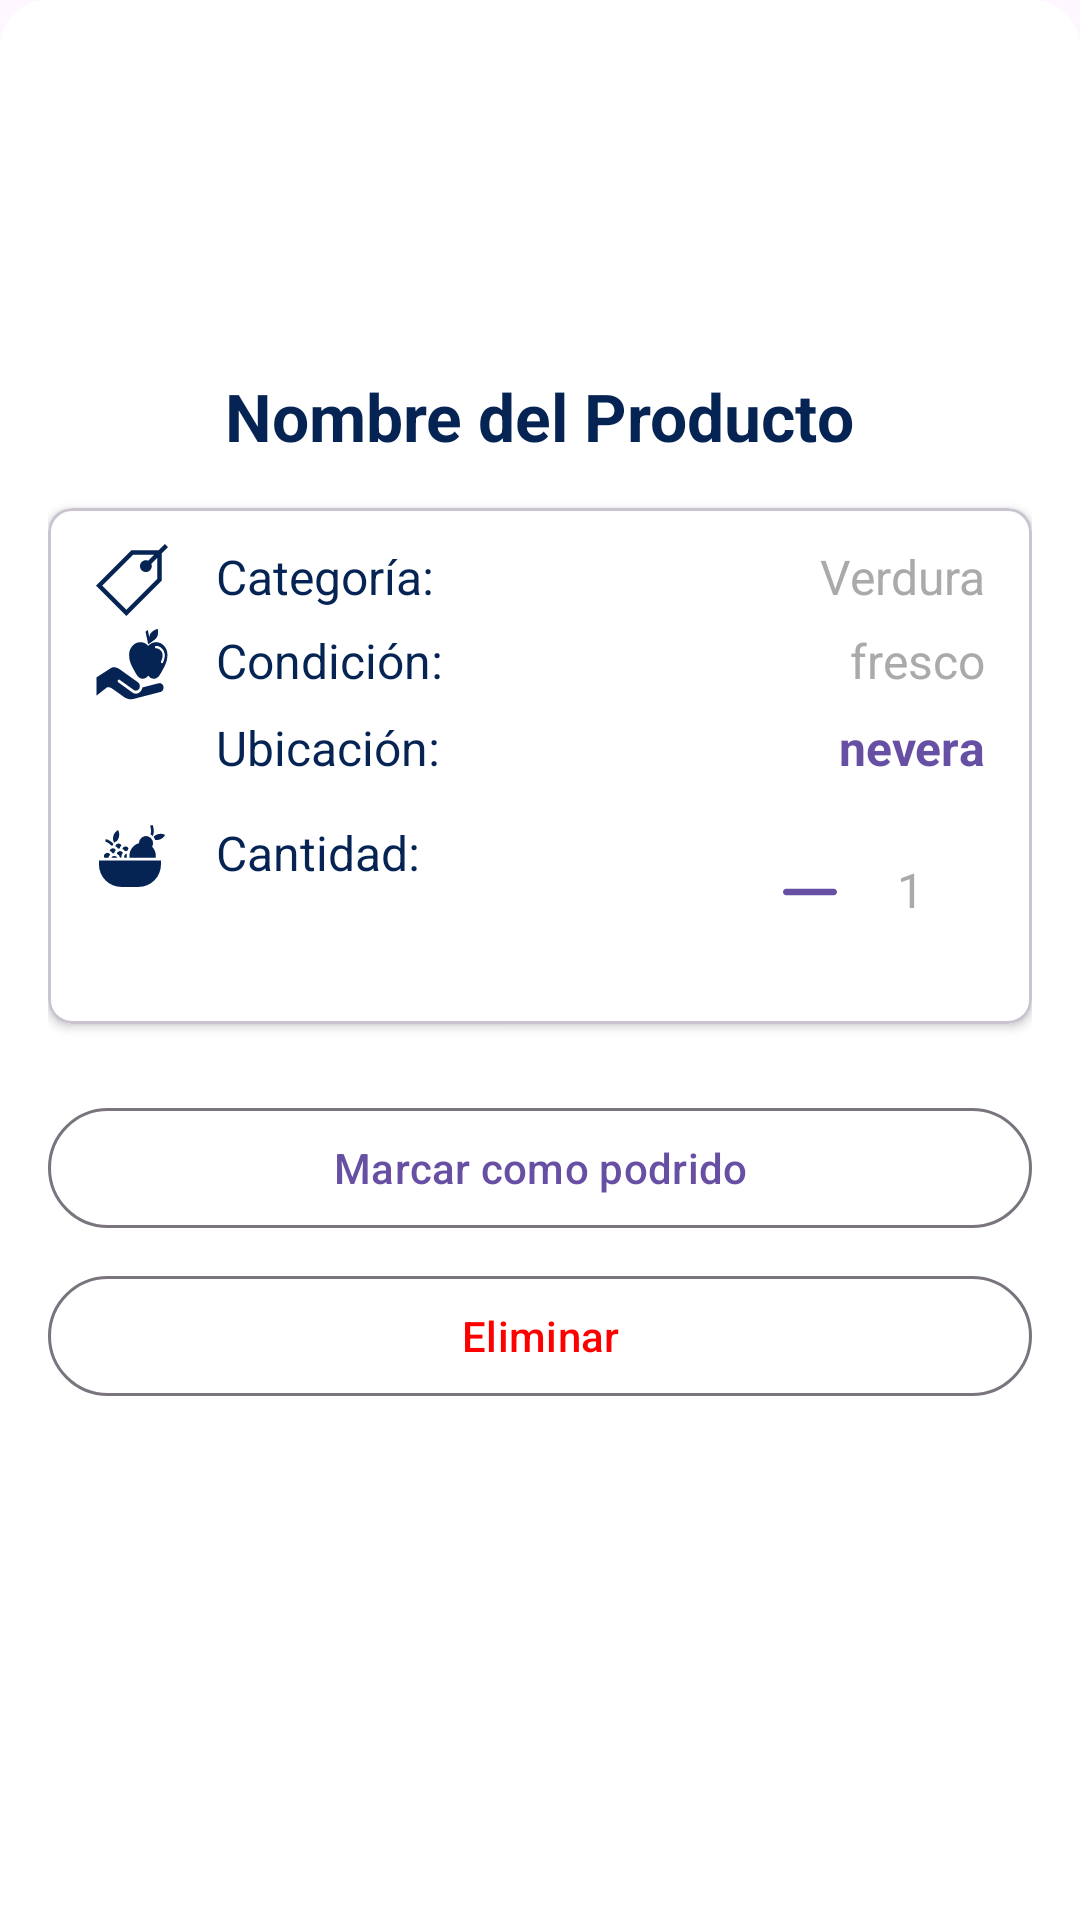

Reconstruct the res/layout file that produces this screen, plus the resources it refers to.
<!-- AndroidManifest.xml: application theme Theme.SmartFreezer -->
<!-- res/layout/dialog_basic_product.xml -->
<?xml version="1.0" encoding="utf-8"?>
<ScrollView xmlns:android="http://schemas.android.com/apk/res/android"
    xmlns:app="http://schemas.android.com/apk/res-auto"
    xmlns:tools="http://schemas.android.com/tools"
    android:id="@+id/basicProductDialog"
    android:layout_width="match_parent"
    android:layout_height="wrap_content"
    android:background="@drawable/bottom_sheet_background"
    android:padding="16dp">

    <LinearLayout
        android:layout_width="match_parent"
        android:layout_height="wrap_content"
        android:orientation="vertical"
        android:gravity="center_horizontal">

        
        <LinearLayout
            android:layout_width="match_parent"
            android:layout_height="wrap_content"
            android:orientation="vertical"
            android:gravity="center_horizontal"
            android:paddingBottom="16dp">

            <ImageView
                android:id="@+id/iconImageView"
                android:layout_width="100dp"
                android:layout_height="100dp"
                android:contentDescription="@string/icono_del_producto"
                android:padding="8dp" />

            <TextView
                android:id="@+id/nameTextView"
                android:layout_width="wrap_content"
                android:layout_height="wrap_content"
                android:text="@string/nombre_del_producto"
                android:textStyle="bold"
                android:textSize="22sp"
                android:textColor="?attr/colorTextPrimary"
                android:layout_marginTop="8dp" />
        </LinearLayout>

        
        <com.google.android.material.card.MaterialCardView
            android:layout_width="match_parent"
            android:layout_height="wrap_content"
            android:layout_marginBottom="16dp"
            app:cardElevation="2dp"
            app:cardBackgroundColor="?attr/colorCardBackground"
            app:cardCornerRadius="8dp">

            <LinearLayout
                android:layout_width="match_parent"
                android:layout_height="wrap_content"
                android:orientation="vertical"
                android:paddingStart="16dp"
                android:paddingEnd="16dp"
                android:paddingTop="12dp"
                android:paddingBottom="12dp">

                
                <LinearLayout
                    android:layout_width="match_parent"
                    android:layout_height="wrap_content"
                    android:orientation="horizontal"
                    android:layout_marginBottom="4dp">

                    <ImageView
                        android:layout_width="24dp"
                        android:layout_height="24dp"
                        android:src="@drawable/ic_category"
                        app:tint="?attr/colorTextPrimary" />

                    <TextView
                        android:layout_width="wrap_content"
                        android:layout_height="wrap_content"
                        android:text="@string/categor_a"
                        android:textSize="16sp"
                        android:textColor="?attr/colorTextPrimary"
                        android:layout_marginStart="16dp" />

                    <TextView
                        android:id="@+id/categoryTextView"
                        android:layout_width="0dp"
                        android:layout_weight="1"
                        android:layout_height="wrap_content"
                        android:text="@string/verdura"
                        android:textSize="16sp"
                        android:textColor="?attr/colorTextSecondary"
                        android:gravity="end" />
                </LinearLayout>

                
                <LinearLayout
                    android:layout_width="match_parent"
                    android:layout_height="wrap_content"
                    android:orientation="horizontal"
                    android:layout_marginBottom="4dp">

                    <ImageView
                        android:layout_width="24dp"
                        android:layout_height="24dp"
                        android:src="@drawable/condition"
                        app:tint="?attr/colorTextPrimary" />

                    <TextView
                        android:layout_width="wrap_content"
                        android:layout_height="wrap_content"
                        android:text="@string/condici_n"
                        android:textSize="16sp"
                        android:textColor="?attr/colorTextPrimary"
                        android:layout_marginStart="16dp" />

                    <TextView
                        android:id="@+id/conditionTextView"
                        android:layout_width="0dp"
                        android:layout_weight="1"
                        android:layout_height="wrap_content"
                        android:text="@string/fresco"
                        android:textSize="16sp"
                        android:textColor="?attr/colorTextSecondary"
                        android:gravity="end" />
                </LinearLayout>

                
                <LinearLayout
                    android:layout_width="match_parent"
                    android:layout_height="wrap_content"
                    android:orientation="horizontal"
                    android:layout_marginBottom="4dp"
                    android:gravity="center_vertical">

                    <ImageView
                        android:layout_width="24dp"
                        android:layout_height="24dp"
                        android:src="@drawable/ic_location"
                        app:tint="?attr/colorTextPrimary" />

                    <TextView
                        android:layout_width="wrap_content"
                        android:layout_height="wrap_content"
                        android:text="@string/ubicaci_n"
                        android:textSize="16sp"
                        android:textColor="?attr/colorTextPrimary"
                        android:layout_marginStart="16dp" />

                    <TextView
                        android:id="@+id/locationTextView"
                        android:layout_width="0dp"
                        android:layout_weight="1"
                        android:layout_height="wrap_content"
                        android:text="@string/nevera"
                        android:textSize="16sp"
                        android:textColor="?attr/colorPrimary"
                        android:background="?attr/selectableItemBackground"
                        android:gravity="end"
                        android:textStyle="bold"
                        android:clickable="true"
                        android:focusable="true" />

                </LinearLayout>

                
                <LinearLayout
                    android:layout_width="match_parent"
                    android:layout_height="wrap_content"
                    android:orientation="horizontal"
                    android:paddingVertical="8dp">

                    <ImageView
                        android:layout_width="24dp"
                        android:layout_height="24dp"
                        android:src="@drawable/ic_quantity"
                        android:tint="?attr/colorTextPrimary"/>

                    <TextView
                        android:layout_width="wrap_content"
                        android:layout_height="wrap_content"
                        android:text="@string/cantidad"
                        android:textSize="16sp"
                        android:textColor="?attr/colorTextPrimary"
                        android:layout_marginStart="16dp"/>

                    <LinearLayout
                        android:layout_width="0dp"
                        android:layout_weight="1"
                        android:layout_height="wrap_content"
                        android:orientation="horizontal"
                        android:gravity="end">

                        <com.google.android.material.button.MaterialButton
                            android:id="@+id/btnDecrease"
                            style="@style/Widget.Material3.Button.TextButton"
                            android:layout_width="wrap_content"
                            android:layout_height="wrap_content"
                            app:icon="@drawable/subtract"
                            android:minWidth="0dp"
                            android:padding="4dp"/>

                        <TextView
                            android:id="@+id/quantityTextView"
                            android:layout_width="wrap_content"
                            android:layout_height="wrap_content"
                            android:text="1"
                            android:textSize="16sp"
                            android:textColor="?attr/colorTextSecondary"
                            android:paddingStart="12dp"
                            android:paddingEnd="12dp"
                            tools:ignore="HardcodedText"/>

                        <com.google.android.material.button.MaterialButton
                            android:id="@+id/btnIncrease"
                            style="@style/Widget.Material3.Button.TextButton"
                            android:layout_width="wrap_content"
                            android:layout_height="wrap_content"
                            app:icon="@drawable/add"
                            android:minWidth="0dp"
                            android:padding="4dp"/>
                    </LinearLayout>
                </LinearLayout>
            </LinearLayout>
        </com.google.android.material.card.MaterialCardView>

        
        <LinearLayout
            android:layout_width="match_parent"
            android:layout_height="wrap_content"
            android:orientation="vertical"
            android:layout_marginTop="8dp">

            <com.google.android.material.button.MaterialButton
                android:id="@+id/btnMarkAsRotten"
                style="@style/Widget.Material3.Button.OutlinedButton"
                android:layout_width="match_parent"
                android:layout_height="wrap_content"
                android:text="@string/mark_as_rotten"
                android:textColor="?attr/colorPrimary"
                android:layout_marginBottom="8dp"
                android:drawableStart="@drawable/delete"
                android:drawablePadding="8dp" />

            <com.google.android.material.button.MaterialButton
                android:id="@+id/tvDeleteProduct"
                style="@style/Widget.Material3.Button.OutlinedButton"
                android:layout_width="match_parent"
                android:layout_height="wrap_content"
                android:text="@string/eliminar"
                android:textColor="@color/red"
                android:drawableStart="@drawable/delete"
                android:drawablePadding="8dp" />
        </LinearLayout>
    </LinearLayout>
</ScrollView>
<!-- resources referenced by this layout -->
<resources>
  <color name="red">#FF0000</color>
  <!-- drawable bottom_sheet_background (drawable) -->
  <shape xmlns:android="http://schemas.android.com/apk/res/android"
      android:shape="rectangle">
      <solid android:color="?attr/colorCardBackground" />
      <corners android:topLeftRadius="16dp" android:topRightRadius="16dp" />
  </shape>
  <!-- drawable condition (drawable) -->
  <vector xmlns:android="http://schemas.android.com/apk/res/android" android:height="24dp" android:viewportHeight="226" android:viewportWidth="256" android:width="24dp">
        
      <path android:fillColor="#000000" android:pathData="M242.25,56.25c-7.84,-7.84 -17.22,-11.69 -28.29,-11.69s-20.4,3.54 -28.1,11.63h-0.25c-7.71,-8.08 -16.91,-11.63 -27.98,-11.63c-11.01,0 -20.46,3.86 -28.29,11.69c-7.77,7.84 -11.69,17.29 -11.69,28.29c0,14.36 4.1,23.81 10.01,35.38c10.51,17.72 17.35,28.1 20.4,31.15l0.75,0.75c5.16,4.85 10.76,7.46 16.91,7.46c8.46,0 15.05,-3.61 19.96,-9.82h0.25c4.85,6.22 11.56,9.82 20.02,9.82c6.16,0 11.81,-2.55 16.91,-7.4l0.75,-0.81c3.11,-3.05 9.89,-13.49 20.4,-31.15C249.9,108.36 254,98.91 254,84.55C254,73.48 250.08,64.09 242.25,56.25zM238.27,108.36c-0.68,1.37 -1.99,2.11 -3.42,2.11c-0.56,0 -1.12,-0.12 -1.68,-0.37c-1.87,-0.93 -2.67,-3.17 -1.74,-5.04c3.36,-6.78 5.16,-12.87 5.41,-18.03c0.31,-5.84 -1.8,-11.44 -6.03,-15.86c-4.54,-4.79 -10.94,-7.52 -17.53,-7.52c-2.11,0 -3.79,-1.68 -3.79,-3.79c0,-2.11 1.68,-3.79 3.79,-3.79c8.7,0 17.1,3.61 23.07,9.89c5.6,5.91 8.46,13.56 8.08,21.45C244.11,93.56 242.06,100.65 238.27,108.36zM208.8,36.48c-4.66,3.3 -23.01,14.8 -23.01,14.8l-9.76,-39.48l8.15,-5.78l5.35,23.44c1.24,-13.68 9.7,-20.27 30.09,-27.17C222.04,19.44 219.93,28.34 208.8,36.48zM222.95,173.35l-57.96,13.28c-0.4,2.82 -1.61,5.84 -3.42,8.25c-3.42,5.23 -8.65,9.06 -14.69,10.66c-6.04,1.41 -12.48,0.4 -17.71,-3.22l-49.91,-31.8c-2.41,-1.41 -2.82,-4.23 -1.41,-6.44c1.41,-2.21 4.23,-2.82 6.24,-1.41l50.11,31.8c6.64,4.03 15.29,2.21 19.52,-4.23s2.21,-15.29 -4.23,-19.52l-62.38,-39.44c-10.26,-6.44 -22.14,-11.47 -33.4,-5.84L2,154.84l0.2,57.15l36.83,-25.56c5.84,-1.41 12.27,-0.2 17.71,3.22l43.47,27.37c10.66,6.64 23.75,8.25 35.01,5.23l94.18,-21.53c7.45,-1.61 12.48,-9.06 10.66,-17.1C238.05,176.37 230.6,171.74 222.95,173.35z"/>
      
  </vector>
  <!-- drawable ic_category (drawable) -->
  <vector xmlns:android="http://schemas.android.com/apk/res/android" android:height="24dp" android:viewportHeight="486.82" android:viewportWidth="486.82" android:width="24dp">
        
      <path android:fillColor="#000000" android:pathData="M486.82,21.21L465.61,0l-42.77,42.77H238.99L0,281.76L205.06,486.82l238.99,-238.99V63.98L486.82,21.21zM414.05,235.4L205.06,444.39L42.43,281.76L251.42,72.77h141.42l-40.1,40.1c-14.56,-6.17 -32.03,-3.33 -43.9,8.54c-15.62,15.62 -15.62,40.95 0,56.57c15.62,15.62 40.95,15.62 56.57,0c11.87,-11.87 14.71,-29.34 8.54,-43.9l40.1,-40.1V235.4z"/>
      
  </vector>
  <!-- drawable subtract (drawable) -->
  <vector xmlns:android="http://schemas.android.com/apk/res/android" android:height="24dp" android:viewportHeight="203.37" android:viewportWidth="203.37" android:width="24dp">
        
      <path android:fillColor="@color/white" android:pathData="M191.23,89.55H12.15C5.43,89.55 0,94.98 0,101.69c0,6.7 5.43,12.14 12.15,12.14h179.08c6.71,0 12.14,-5.43 12.14,-12.14C203.37,94.98 197.94,89.55 191.23,89.55z"/>
      
  </vector>
  <string name="cantidad">Cantidad:</string>
  <string name="categor_a">Categoría:</string>
  <string name="condici_n">Condición:</string>
  <string name="eliminar">Eliminar</string>
  <string name="fresco">fresco</string>
  <string name="icono_del_producto">Icono del producto</string>
  <string name="mark_as_rotten">Marcar como podrido</string>
  <string name="nevera">nevera</string>
  <string name="nombre_del_producto">Nombre del Producto</string>
  <string name="ubicaci_n">Ubicación:</string>
  <string name="verdura">Verdura</string>
  <style name="Theme.SmartFreezer" parent="android:Theme.Material.Light.NoActionBar" />
  <color name="white">#FFFFFFFF</color>#
</resources>
